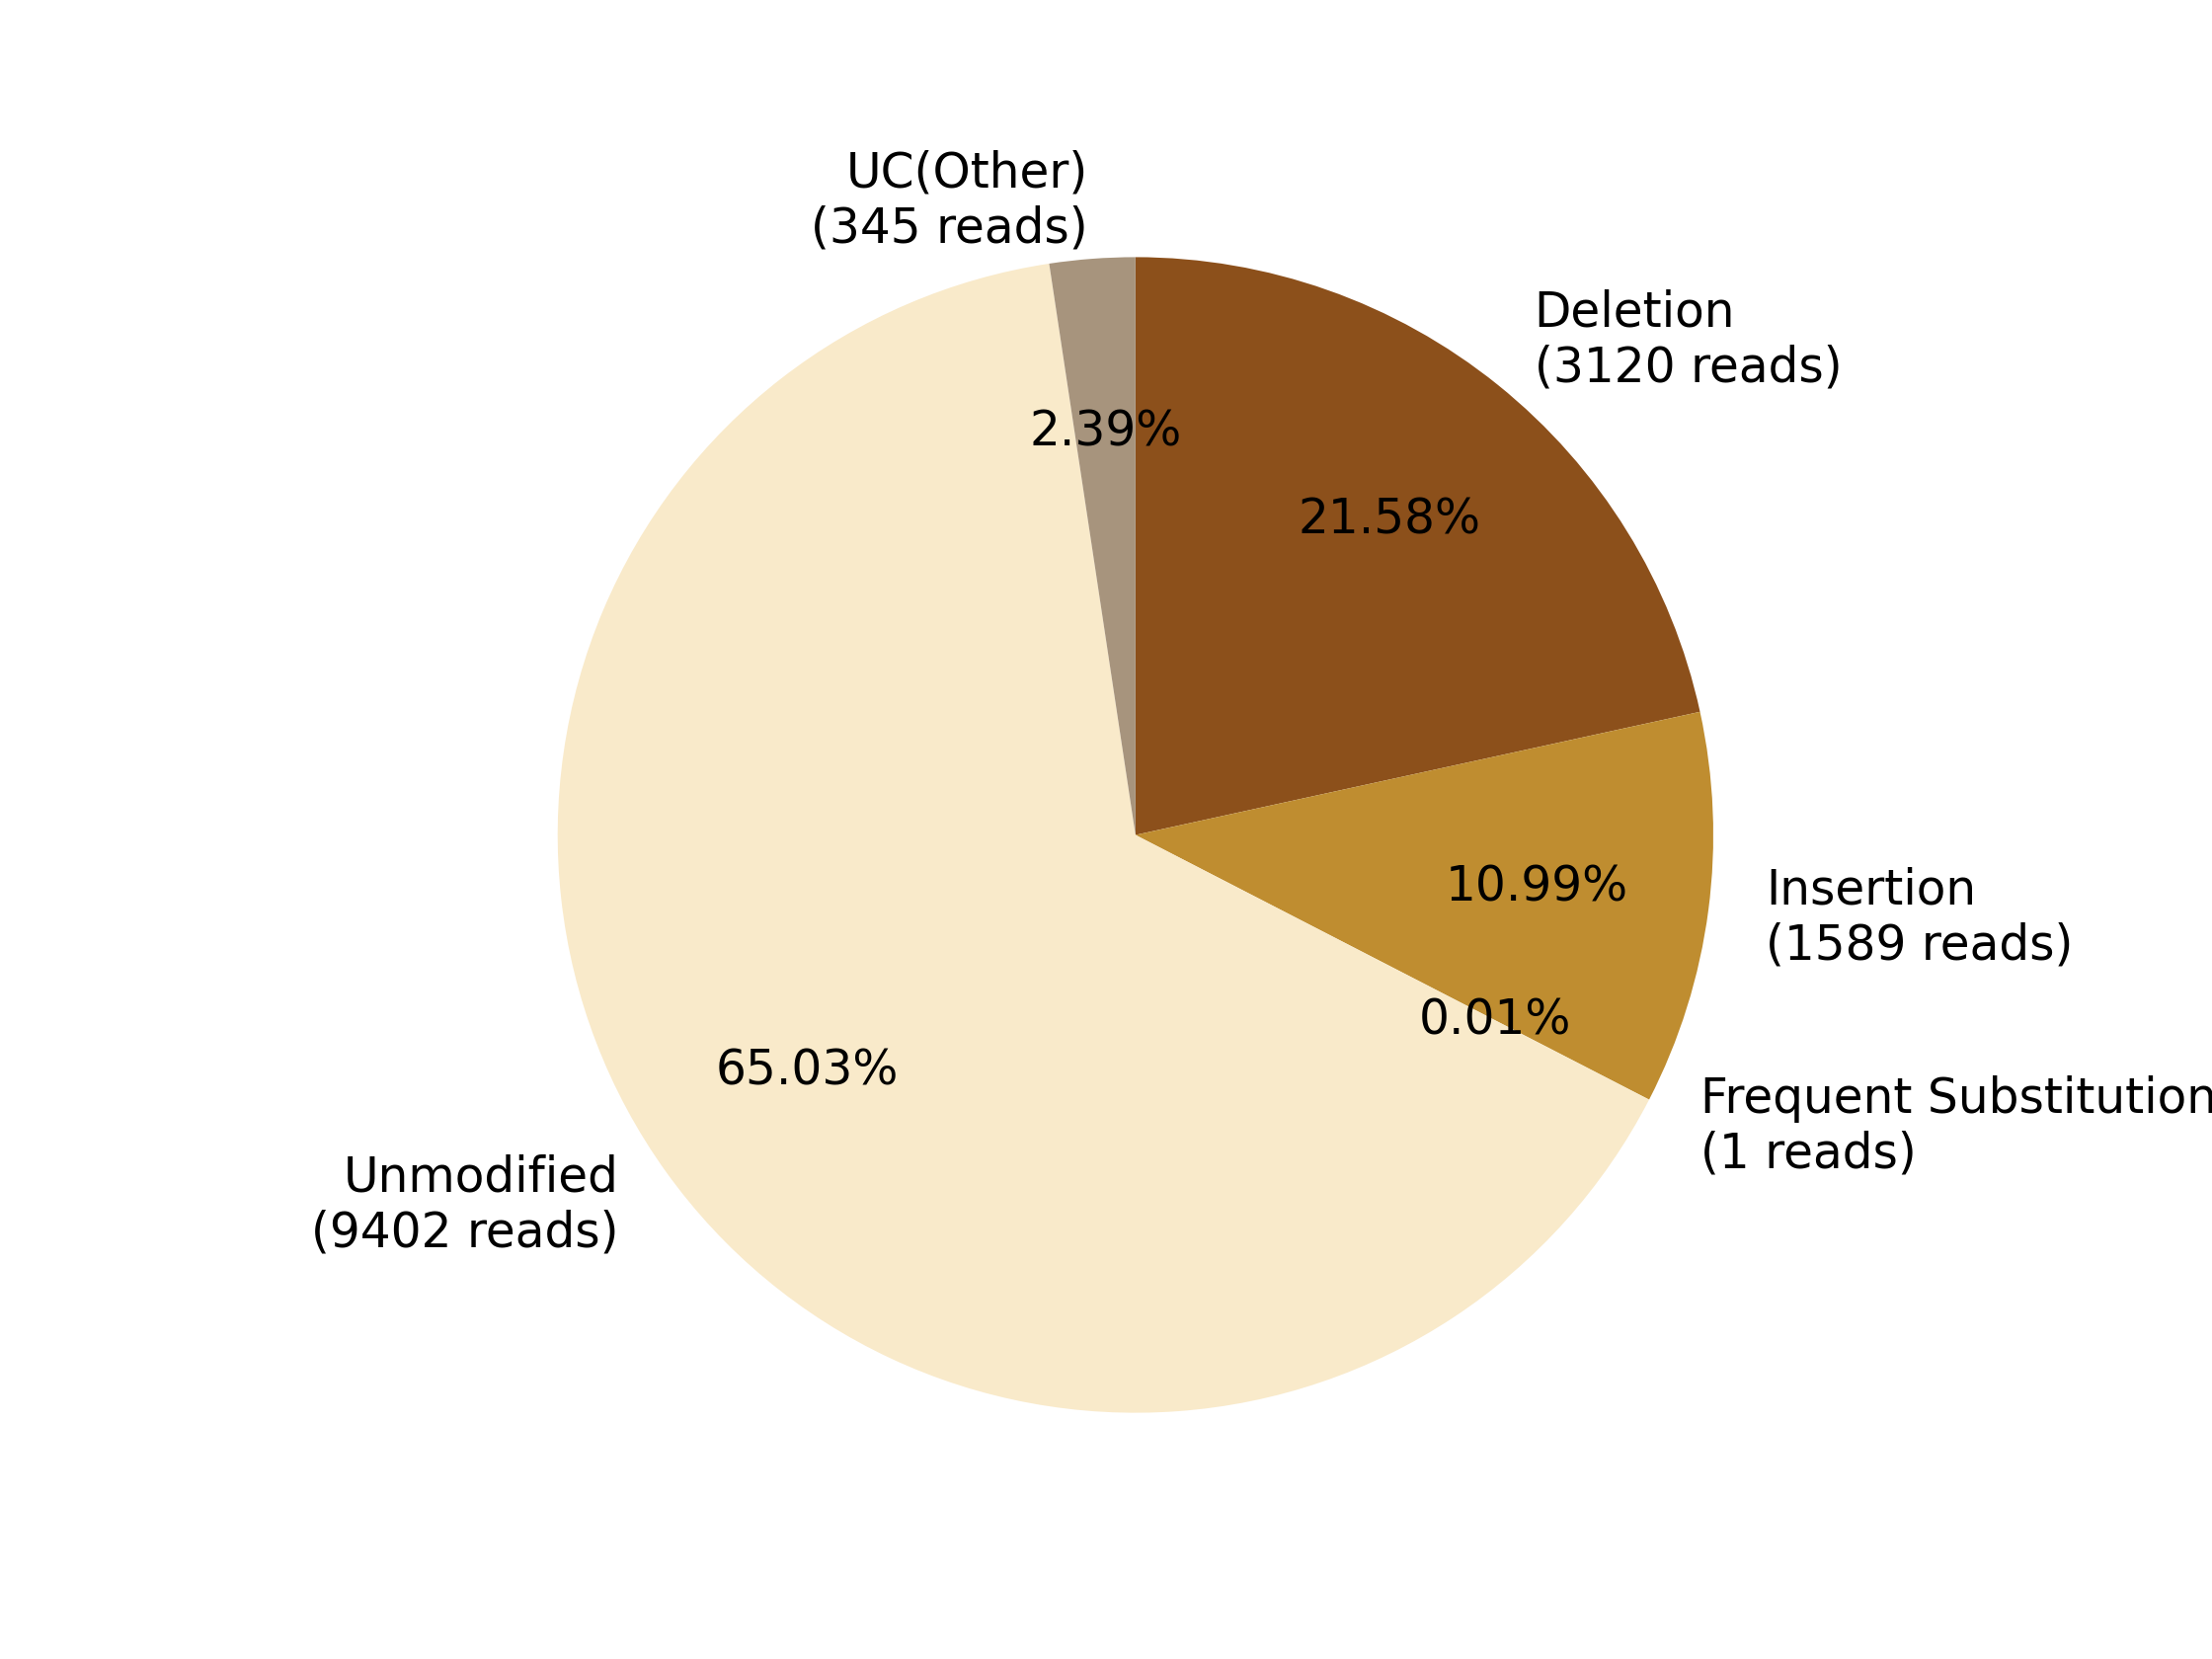

The file beside this chart, header and first rows:
0, 1, 2, 3, 4, 5, 6, 7
, , Deletion?(3120 reads), Insertion?(1589 reads), Frequent Substitution?(1 reads), Unmodified?(9402 reads), , UC(Other)?(345 reads)
0, 0, 3120, 1589, 1, 9402, 0, 345
0.0, 0.0, 21.58, 10.99, 0.006917, 65.03, 0.0, 2.386
